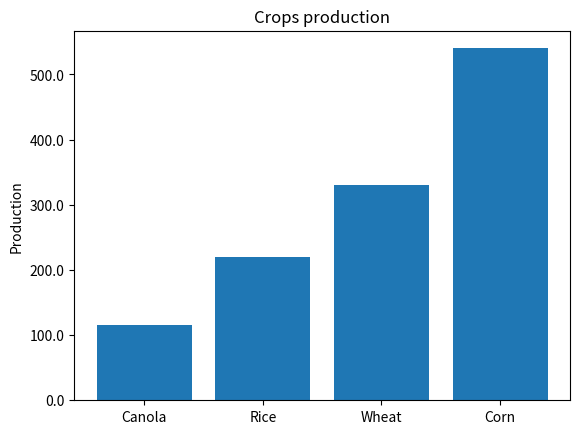

Recreate this plot in Python.
import matplotlib.pyplot as plt
Production = [115, 220, 330, 540]
def f(x, pos):
    """The two args are the value and tick position."""
    return '{:1.1f}'.format(x*1)
fig, ax = plt.subplots()
# Use automatic FuncFormatter creation
ax.yaxis.set_major_formatter(f)
ax.bar(['Canola', 'Rice', 'Wheat', 'Corn'], Production)
ax.set_ylabel('Production')
ax.set_title('Crops production')
plt.show()

